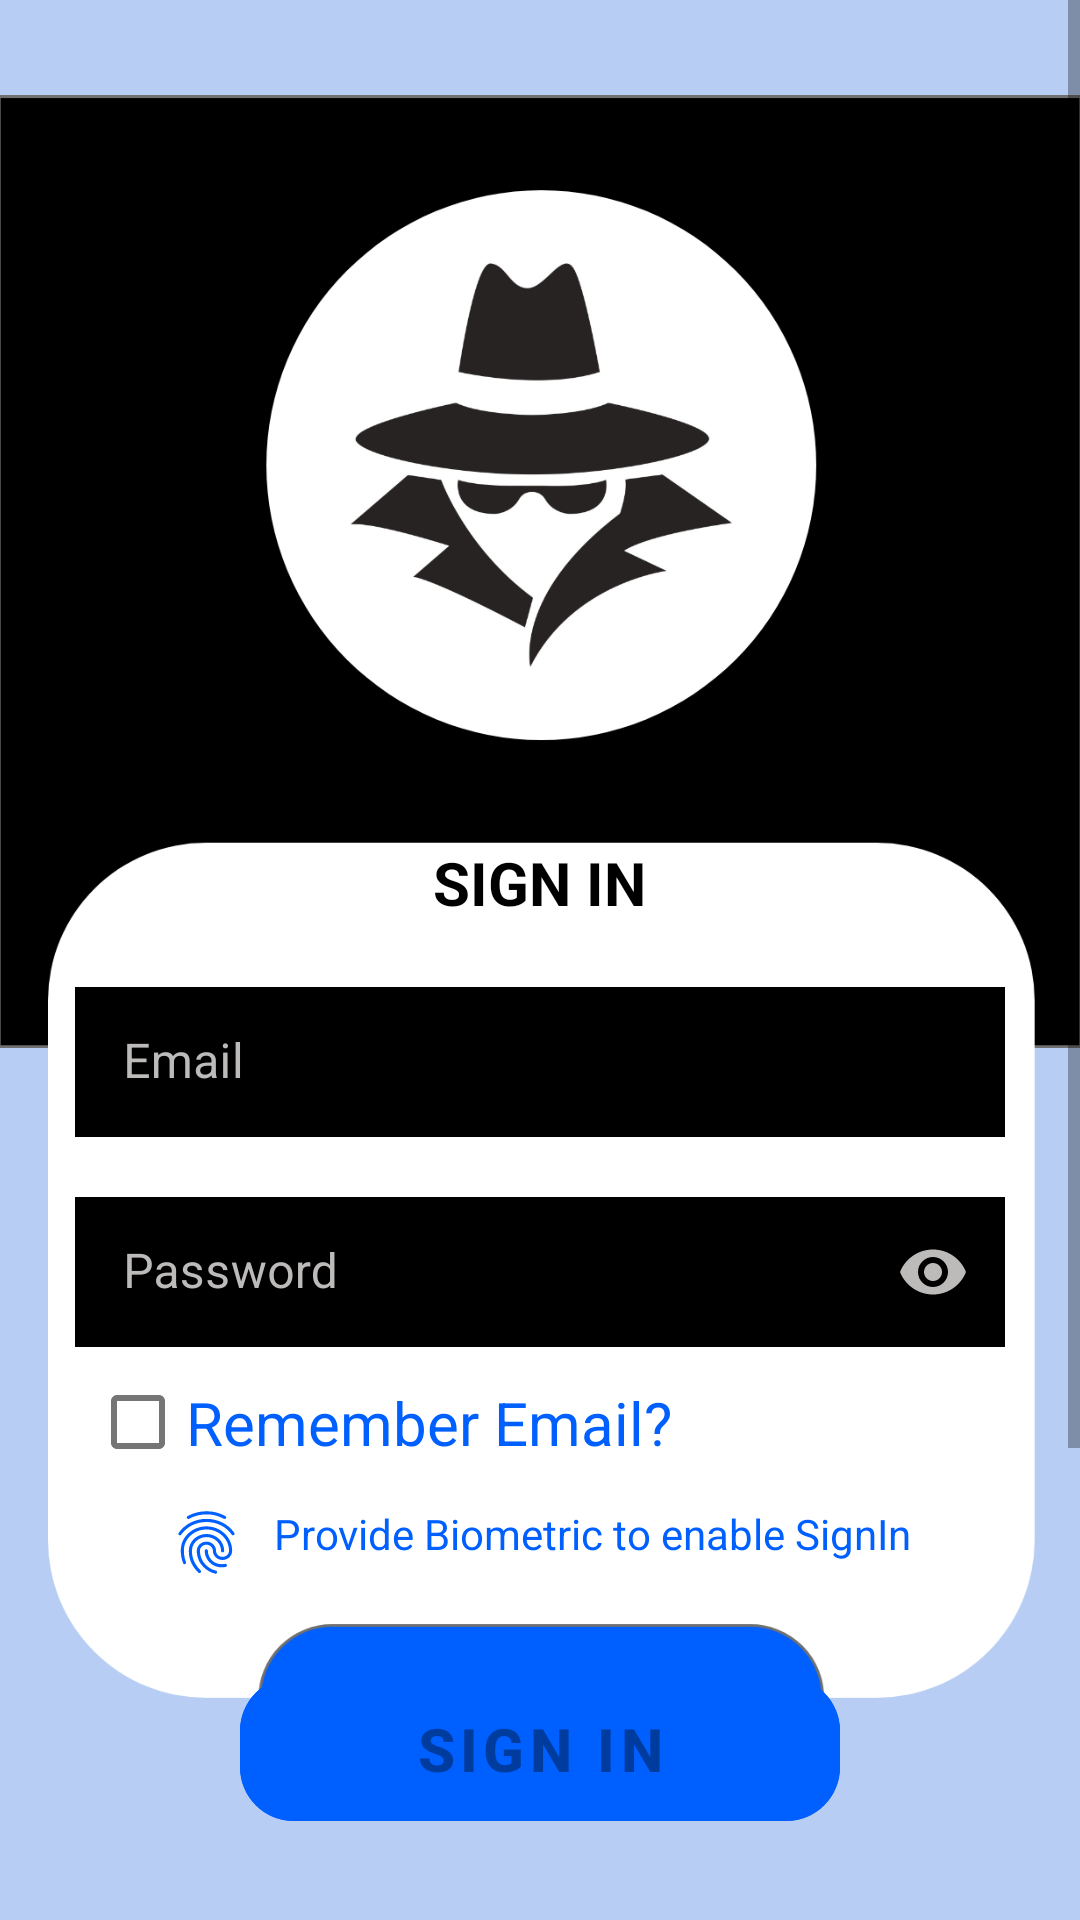

Here is an Android app screen rendered from its layout file. Give the layout XML and the strings, colors and styles it references.
<!-- AndroidManifest.xml: application theme Theme.MySecurity -->
<!-- res/layout/fragment_sign_in.xml -->
<?xml version="1.0" encoding="utf-8"?>
<ScrollView xmlns:android="http://schemas.android.com/apk/res/android"
    android:layout_width="match_parent"
    android:layout_height="match_parent"
    xmlns:tools="http://schemas.android.com/tools"
    xmlns:app="http://schemas.android.com/apk/res-auto"
    android:background="@color/background_reg">

    <FrameLayout
        android:layout_width="match_parent"
        android:layout_height="wrap_content"
        tools:context=".Auth.SignInFragment">

        

        <RelativeLayout
            android:layout_width="match_parent"
            android:layout_height="wrap_content">

            <ImageView
                android:layout_width="match_parent"
                android:layout_height="wrap_content"
                android:layout_marginLeft="-1dp"
                android:layout_marginTop="-22dp"
                android:layout_marginRight="-1dp"
                android:src="@mipmap/sign_in" />

        </RelativeLayout>


        <TextView
            android:id="@+id/signin_text"
            android:layout_width="wrap_content"
            android:layout_height="wrap_content"
            style="@style/Widget.AppCompat.TextView.SpinnerItem"
            android:text="@string/sign_in"
            android:layout_gravity="center"
            android:textAllCaps="true"
            android:textColor="@color/black"
            android:textStyle="bold"
            android:textSize="20sp"
            android:layout_marginBottom="130dp"/>



        <com.google.android.material.textfield.TextInputLayout
            android:id="@+id/emailLayout"
            android:layout_width="match_parent"
            android:layout_height="50dp"
            android:textColorHint="@color/ash"
            android:layout_gravity="center"
            android:layout_marginStart="25dp"
            android:layout_marginEnd="25dp"
            android:layout_marginBottom="70dp" >

            <EditText
                android:id="@+id/email"
                android:layout_width="match_parent"
                android:layout_height="wrap_content"
                android:inputType="textEmailAddress"
                android:hint="@string/Email"
                android:background="@color/black"
                android:textColorHint="@color/ash"
                android:textColor="@color/white"
                android:enabled="true"/>
        </com.google.android.material.textfield.TextInputLayout>


        <com.google.android.material.textfield.TextInputLayout
            android:id="@+id/passwordLayout"
            android:layout_width="match_parent"
            android:layout_height="50dp"
            app:passwordToggleEnabled="true"
            app:passwordToggleTint="@color/ash"
            android:textColorHint="@color/ash"
            android:layout_gravity="center"
            android:layout_marginStart="25dp"
            android:layout_marginEnd="25dp">

            <EditText
                android:id="@+id/password"
                android:layout_width="match_parent"
                android:layout_height="wrap_content"
                android:background="@color/black"
                android:inputType="textPassword"
                android:hint="@string/Password"
                android:textColor="@color/white"
                android:enabled="true"/>
        </com.google.android.material.textfield.TextInputLayout>


        <CheckBox
            android:id="@+id/rememberme"
            android:layout_width="match_parent"
            android:layout_height="45dp"
            android:layout_gravity="center"
            android:checked="false"
            android:text="@string/remember_me"
            android:textColor="@color/blue"
            android:textSize="20sp"
            android:layout_marginTop="50dp"
            android:layout_marginStart="20dp"
            android:enabled="true"/>

        <LinearLayout
            android:id="@+id/fingerprint"
            android:layout_width="wrap_content"
            android:layout_height="wrap_content"
            android:orientation="horizontal"
            android:layout_gravity="center"
            android:layout_marginTop="90dp"
            android:visibility="visible">

            <ImageView
                android:layout_width="25dp"
                android:layout_height="25dp"
                android:src="@drawable/ic_baseline_fingerprint_24"
                android:layout_marginRight="10dp"/>

            <TextView
                android:layout_width="wrap_content"
                android:layout_height="wrap_content"
                android:text="@string/tap_to_login_ith_fingerprint"
                android:textColor="@color/blue"/>


        </LinearLayout>


        <ProgressBar
            android:id="@+id/signin_progess"
            android:layout_width="wrap_content"
            android:layout_height="wrap_content"
            android:layout_gravity="center"
            android:visibility="gone"/>


        <com.google.android.material.button.MaterialButton
            android:id="@+id/signinbtn"
            android:layout_width="200dp"
            android:layout_height="60dp"
            app:cornerRadius="18dp"
            android:text="@string/sign_in"
            android:backgroundTint="@color/blue"
            android:layout_gravity="center"
            android:textSize="20sp"
            android:textStyle="bold"
            android:enabled="false"
            android:layout_marginTop="159dp"
            />



        <TextView
            android:id="@+id/forgotpass"
            android:layout_width="wrap_content"
            android:layout_height="wrap_content"
            android:layout_marginLeft="20dp"
            android:layout_marginRight="20dp"
            android:layout_marginTop="250dp"
            android:clickable="true"
            android:focusable="true"
            android:textAllCaps="true"
            android:layout_gravity="center"
            android:text="@string/forgot_password"
            android:textColor="@color/black"
            android:textSize="18sp"
            android:enabled="true"
            tools:ignore="AllCaps" />


        <TextView
            android:layout_width="wrap_content"
            android:layout_height="wrap_content"
            android:layout_marginLeft="20dp"
            android:layout_marginRight="20dp"
            android:layout_marginTop="290dp"
            android:layout_gravity="center"
            android:text="@string/or"
            android:textColor="@color/black"
            android:textSize="20sp" />


        <TextView
            android:id="@+id/orsign_up"
            android:layout_width="wrap_content"
            android:layout_height="wrap_content"
            android:layout_marginLeft="20dp"
            android:layout_marginRight="20dp"
            android:layout_marginTop="370dp"
            android:layout_gravity="center"
            android:text="@string/don_t_have_an_account"
            android:clickable="true"
            android:focusable="true"
            android:textAllCaps="true"
            android:textColor="@color/green"
            android:textSize="18sp"
            android:enabled="true"
            tools:ignore="AllCaps" />


    </FrameLayout>

</ScrollView>
<!-- resources referenced by this layout -->
<resources>
  <color name="ash">#FFBDBABA</color>
  <color name="background_reg">#FFB7CDF3</color>
  <color name="black">#FF000000</color>
  <color name="blue">#FF005FFF</color>
  <color name="green">#FF0A9900</color>
  <color name="white">#FFFFFFFF</color>
  <!-- drawable ic_baseline_fingerprint_24: vector/xml drawable (drawable, 2364 chars, omitted) -->
  <!-- mipmap sign_in: png bitmap (mipmap-hdpi, 51145 bytes) -->
  <string name="Email">Email</string>
  <string name="Password">Password</string>
  <string name="don_t_have_an_account"><u>Don\'t Have an Account?</u></string>
  <string name="forgot_password"><u>Forgot Password?</u></string>
  <string name="or">OR</string>
  <string name="remember_me">Remember Email?</string>
  <string name="sign_in">SIGN IN</string>
  <string name="tap_to_login_ith_fingerprint">Provide Biometric to enable SignIn</string>
  <style name="Theme.MySecurity" parent="Theme.MaterialComponents.DayNight.NoActionBar">
          
          <item name="colorPrimaryVariant">@color/black</item>
  
          <item name="android:statusBarColor" tools:targetApi="l">?attr/colorPrimaryVariant</item>
          
      </style>
</resources>
